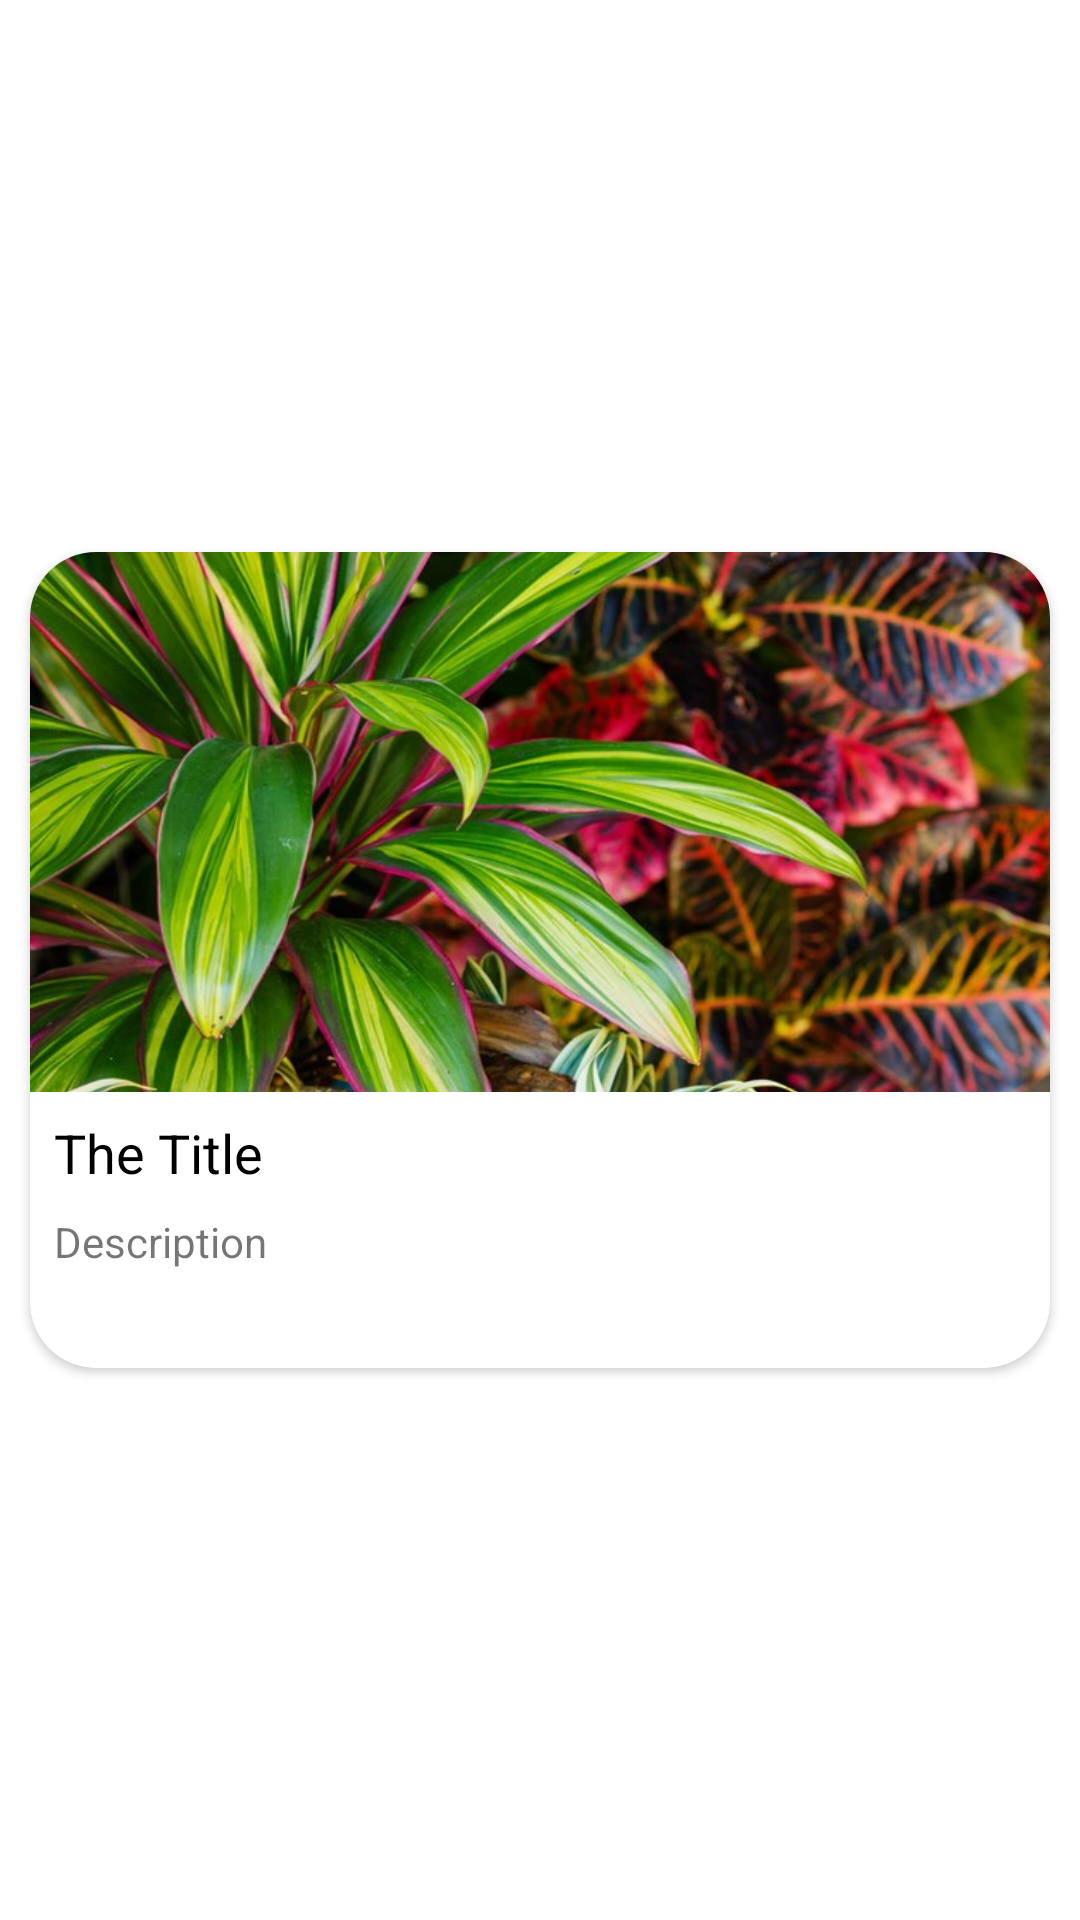

Android layout source for this screen:
<!-- AndroidManifest.xml: application theme Theme.Absorb -->
<!-- res/layout/menu_card_item.xml -->
<?xml version="1.0" encoding="utf-8"?>
<LinearLayout xmlns:android="http://schemas.android.com/apk/res/android"
    android:layout_width="match_parent"
    android:layout_height="match_parent"
    xmlns:app="http://schemas.android.com/apk/res-auto"
    android:gravity="center_vertical"
    android:orientation="vertical">

    <androidx.cardview.widget.CardView
        android:layout_width="match_parent"
        android:layout_height="wrap_content"
        android:layout_margin="10dp"
        app:cardCornerRadius="22dp">

        <LinearLayout
            android:layout_width="match_parent"
            android:layout_height="wrap_content"
            android:orientation="vertical">
            <ImageView
                android:id="@+id/bannerIv"
                android:layout_width="match_parent"
                android:layout_height="180dp"
                android:src="@drawable/cordyline"
                android:scaleType="centerCrop"/>

            <TextView
                android:id="@+id/titleTv"
                android:layout_width="match_parent"
                android:layout_height="wrap_content"
                android:padding="8dp"
                android:text="The Title"
                android:textColor="#000"
                android:textSize="18sp"/>
            <TextView
                android:id="@+id/descriptionTv"
                android:layout_width="match_parent"
                android:layout_height="wrap_content"
                android:layout_marginStart="8dp"
                android:ellipsize="end"
                android:maxLines="3"
                android:minLines="3"
                android:layout_marginLeft="8dp"
                android:text="Description"/>



        </LinearLayout>


    </androidx.cardview.widget.CardView>


</LinearLayout>
<!-- resources referenced by this layout -->
<resources>
  <!-- drawable cordyline: jpg bitmap (drawable, 242708 bytes) -->
  <style name="Theme.Absorb" parent="Theme.MaterialComponents.DayNight.DarkActionBar">
          
          <item name="colorPrimary">@color/green</item>
          <item name="colorPrimaryVariant">@color/green_light</item>
          <item name="colorOnPrimary">@color/white</item>
          
          <item name="colorSecondary">@color/teal_200</item>
          <item name="colorSecondaryVariant">@color/teal_700</item>
          <item name="colorOnSecondary">@color/black</item>
          
          <item name="android:statusBarColor" tools:targetApi="l">?attr/colorPrimaryVariant</item>
          
      </style>
  <color name="green">#FF009688</color>
  <color name="green_light">#4CAF50</color>
  <color name="white">#FFFFFF</color>
  <color name="teal_200">#FF03DAC5</color>
  <color name="teal_700">#FF018786</color>
  <color name="black">#FF000000</color>
</resources>
